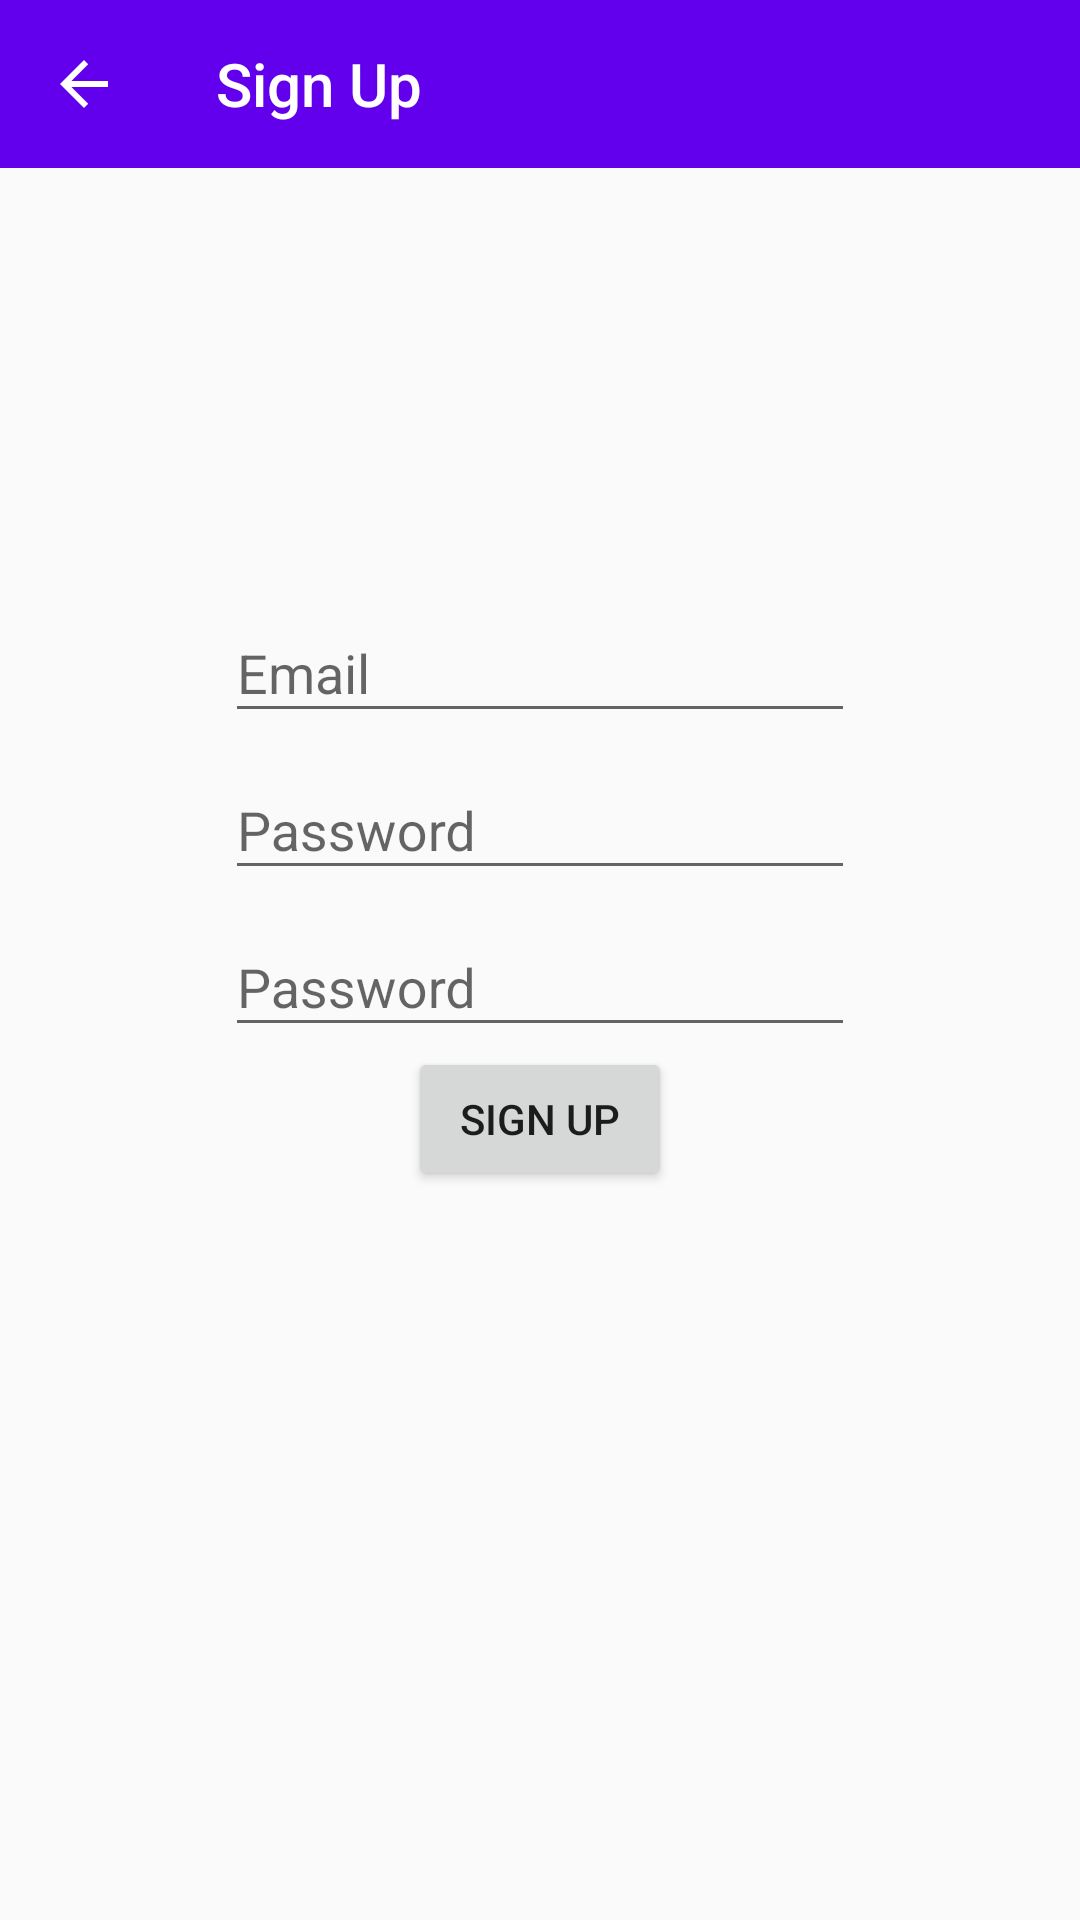

The Android layout XML behind this screen, and the referenced resources:
<!-- AndroidManifest.xml: application theme Theme.AppCompat.Light.NoActionBar -->
<!-- res/layout/fragment_sign_up.xml -->
<?xml version="1.0" encoding="utf-8"?>

<androidx.constraintlayout.widget.ConstraintLayout
    xmlns:android="http://schemas.android.com/apk/res/android"
    xmlns:app="http://schemas.android.com/apk/res-auto"
    xmlns:tools="http://schemas.android.com/tools"
    android:layout_width="match_parent"
    android:layout_height="match_parent"
    tools:context=".presentation.Fragments.SignUpFragment">

    <androidx.appcompat.widget.Toolbar
        android:id="@+id/toolbarSignUp"
        android:layout_width="match_parent"
        android:layout_height="?attr/actionBarSize"
        android:background="@color/design_default_color_primary"
        android:theme="@style/ThemeOverlay.AppCompat.Dark.ActionBar"
        app:navigationIcon="?attr/homeAsUpIndicator"
        app:title="@string/sign_up"
        app:layout_constraintEnd_toEndOf="parent"
        app:layout_constraintHorizontal_bias="1.0"
        app:layout_constraintStart_toStartOf="parent"
        app:layout_constraintTop_toTopOf="parent" />

    <androidx.constraintlayout.widget.Guideline
        android:id="@+id/guideline"
        android:layout_width="wrap_content"
        android:layout_height="wrap_content"
        android:orientation="horizontal"
        app:layout_constraintGuide_percent="0.3" />

    <com.google.android.material.textfield.TextInputLayout
        android:id="@+id/textInputLayoutEmail"
        android:layout_width="wrap_content"
        android:layout_height="wrap_content"
        app:layout_constraintTop_toBottomOf="@+id/guideline"
        app:layout_constraintEnd_toEndOf="parent"
        app:layout_constraintStart_toStartOf="parent">

        <com.google.android.material.textfield.TextInputEditText
            android:id="@+id/editTextEmail"
            android:layout_width="wrap_content"
            android:layout_height="wrap_content"
            android:ems="10"
            android:inputType="textEmailAddress"
            android:hint="@string/email"/>
    </com.google.android.material.textfield.TextInputLayout>

    <com.google.android.material.textfield.TextInputLayout
        android:id="@+id/textInputLayoutPassword"
        android:layout_width="wrap_content"
        android:layout_height="wrap_content"
        app:layout_constraintEnd_toEndOf="parent"
        app:layout_constraintStart_toStartOf="parent"
        app:layout_constraintTop_toBottomOf="@+id/textInputLayoutEmail">

        <com.google.android.material.textfield.TextInputEditText
            android:id="@+id/editTextPassword"
            android:layout_width="wrap_content"
            android:layout_height="wrap_content"
            android:ems="10"
            android:inputType="textPassword"
            android:hint="@string/password"/>
    </com.google.android.material.textfield.TextInputLayout>


    <com.google.android.material.textfield.TextInputLayout
        android:id="@+id/textInputLayoutConfirmPassword"
        android:layout_width="wrap_content"
        android:layout_height="wrap_content"
        app:layout_constraintEnd_toEndOf="parent"
        app:layout_constraintStart_toStartOf="parent"
        app:layout_constraintTop_toBottomOf="@+id/textInputLayoutPassword">

        <com.google.android.material.textfield.TextInputEditText
            android:id="@+id/editTextConfirmPassword"
            android:layout_width="wrap_content"
            android:layout_height="wrap_content"
            android:ems="10"
            android:inputType="textPassword"
            android:hint="@string/password"/>
    </com.google.android.material.textfield.TextInputLayout>

    <Button
        android:id="@+id/buttonSignUp"
        android:layout_width="wrap_content"
        android:layout_height="wrap_content"
        android:text="@string/sign_up"
        app:layout_constraintEnd_toEndOf="parent"
        app:layout_constraintStart_toStartOf="parent"
        app:layout_constraintTop_toBottomOf="@+id/textInputLayoutConfirmPassword" />

</androidx.constraintlayout.widget.ConstraintLayout>
<!-- resources referenced by this layout -->
<resources>
  <string name="email">Email</string>
  <string name="password">Password</string>
  <string name="sign_up">Sign Up</string>
</resources>
